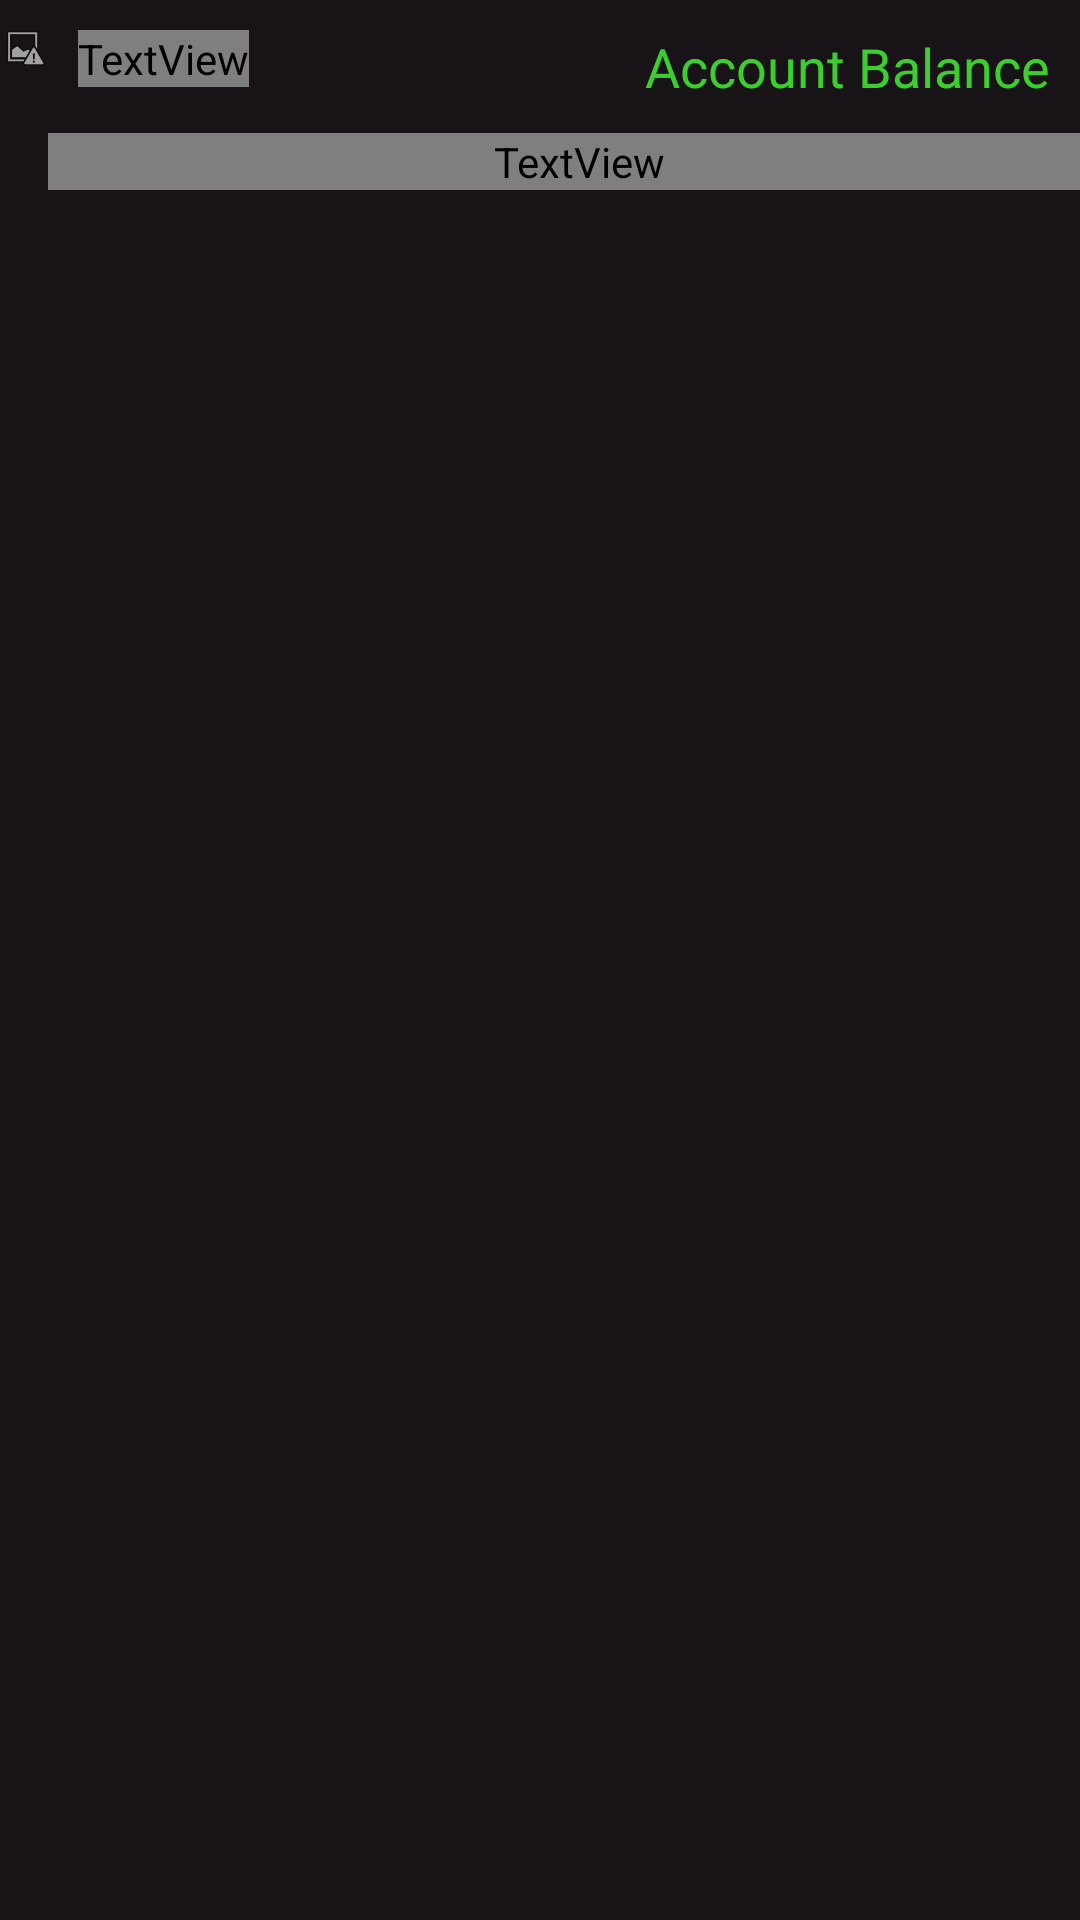

Write the Android layout XML for this screen, with the resource values it uses.
<!-- AndroidManifest.xml: application theme Theme.FinanzPanda -->
<!-- res/layout/accounts_item.xml -->
<?xml version="1.0" encoding="utf-8"?>
<LinearLayout xmlns:android="http://schemas.android.com/apk/res/android"
    xmlns:app="http://schemas.android.com/apk/res-auto"
    android:layout_width="match_parent"
    android:layout_height="match_parent"
    android:background="@color/panda_black"
    android:orientation="horizontal">

    <ImageView
        android:id="@+id/imageView"
        android:layout_width="wrap_content"
        android:layout_height="wrap_content"
        android:layout_weight="1"
        android:minWidth="30dp"
        android:minHeight="30dp"
        app:srcCompat="@android:drawable/ic_menu_report_image" />

    <LinearLayout
        android:layout_width="match_parent"
        android:layout_height="match_parent"
        android:layout_weight="1"
        android:orientation="vertical">

        <LinearLayout
            android:layout_width="match_parent"
            android:layout_height="wrap_content"
            android:orientation="horizontal"
            android:padding="10dp">

            <TextView
                android:id="@+id/account_name"
                android:layout_width="wrap_content"
                android:layout_height="wrap_content"
                android:text="Account Name"
                android:textColor="@color/pand_white"
                android:textSize="18sp" />

            <Space
                android:layout_width="wrap_content"
                android:layout_height="wrap_content"
                android:layout_weight="1" />

            <TextView
                android:id="@+id/account_balance"
                android:layout_width="wrap_content"
                android:layout_height="wrap_content"
                android:gravity="right"
                android:text="Account Balance"
                android:textColor="@color/lime_green"
                android:textSize="18sp" />
        </LinearLayout>

        <TextView
            android:id="@+id/account_additonal_info"
            android:layout_width="match_parent"
            android:layout_height="wrap_content"
            android:paddingLeft="10dp"
            android:text="Additional Info"
            android:textColor="@color/pand_white" />
    </LinearLayout>
</LinearLayout>
<!-- resources referenced by this layout -->
<resources>
  <color name="lime_green">#3bce2e</color>
  <color name="panda_black">#171316</color>
  <style name="Theme.FinanzPanda" parent="Theme.MaterialComponents.DayNight.NoActionBar">
          
          <item name="colorPrimary">@color/purple_500</item>
          <item name="colorPrimaryVariant">@color/purple_700</item>
          <item name="colorOnPrimary">@color/white</item>
          
          <item name="colorSecondary">@color/teal_200</item>
          <item name="colorSecondaryVariant">@color/teal_700</item>
          <item name="colorOnSecondary">@color/black</item>
          
          <item name="android:statusBarColor">?attr/colorPrimaryVariant</item>
          
      </style>
  <color name="purple_500">#FF6200EE</color>
  <color name="purple_700">#FF3700B3</color>
  <color name="white">#FFFFFFFF</color>
  <color name="teal_200">#FF03DAC5</color>
  <color name="teal_700">#FF018786</color>
  <color name="black">#FF000000</color>
</resources>
